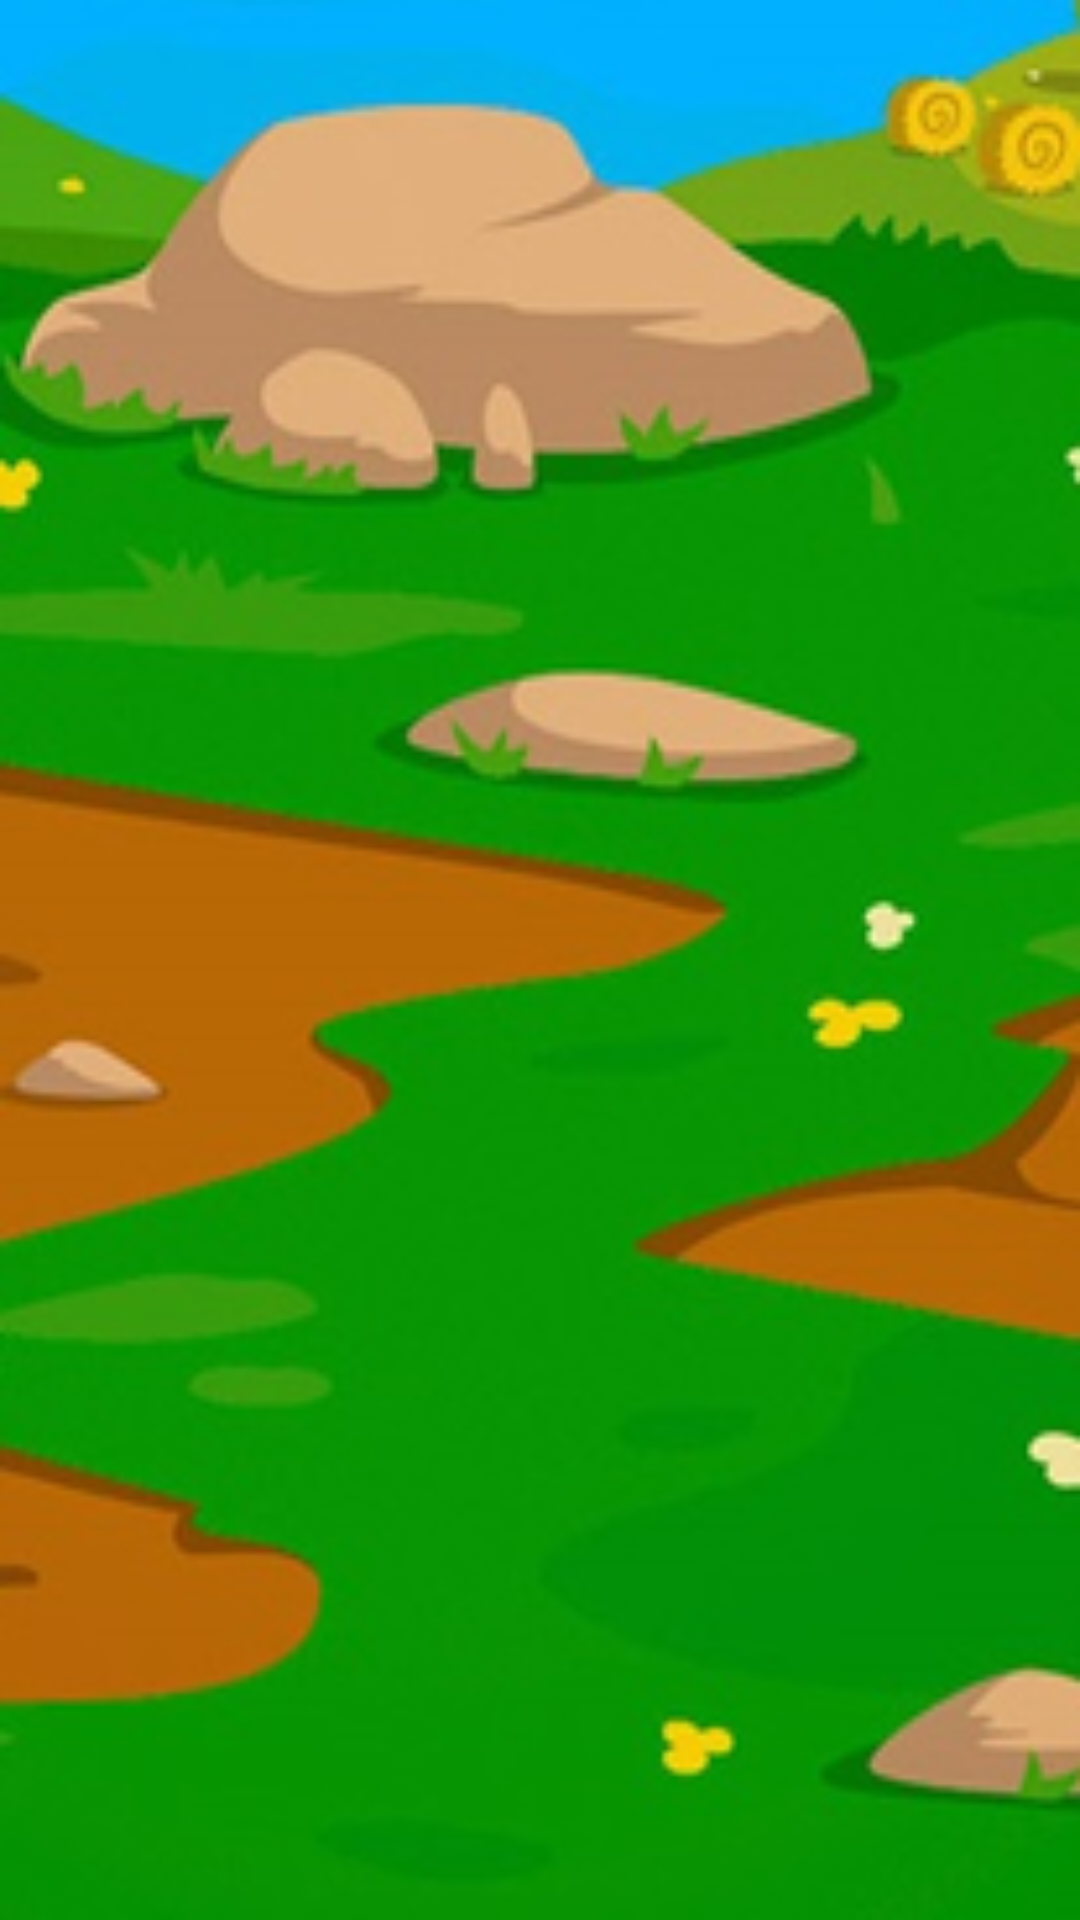

Android layout source for this screen:
<!-- AndroidManifest.xml: application theme Theme.WhackAMole -->
<!-- res/layout/fragment_game.xml -->
<?xml version="1.0" encoding="utf-8"?>
<androidx.constraintlayout.widget.ConstraintLayout xmlns:android="http://schemas.android.com/apk/res/android"
    xmlns:app="http://schemas.android.com/apk/res-auto"
    xmlns:tools="http://schemas.android.com/tools"
    android:layout_width="match_parent"
    android:layout_height="match_parent"
    android:background="@drawable/background_portrait"
    tools:context=".ui.fragments.game.GameFragment">

    <androidx.constraintlayout.widget.Guideline
        android:id="@+id/guideline_start"
        android:layout_width="0dp"
        android:layout_height="0dp"
        android:orientation="vertical"
        app:layout_constraintGuide_begin="16dp" />

    <TextView
        android:id="@+id/tv_timer"
        android:layout_width="wrap_content"
        android:layout_height="wrap_content"
        android:layout_marginTop="16dp"
        android:textColor="@color/white"
        android:textSize="24sp"
        android:textStyle="bold"
        app:layout_constraintBottom_toTopOf="@+id/place_game"
        app:layout_constraintEnd_toStartOf="@+id/guideline_end"
        app:layout_constraintStart_toStartOf="@+id/guideline_start"
        app:layout_constraintTop_toTopOf="parent"
        app:layout_constraintVertical_bias="0.0"
        tools:text="00:00" />

    <TableLayout
        android:id="@+id/place_game"
        android:layout_width="0dp"
        android:layout_height="0dp"
        android:gravity="center"
        app:layout_constraintBottom_toBottomOf="parent"
        app:layout_constraintDimensionRatio="1:1"
        app:layout_constraintEnd_toEndOf="@id/guideline_end"
        app:layout_constraintStart_toStartOf="@id/guideline_start"
        app:layout_constraintTop_toTopOf="parent" />

    <TextView
        android:id="@+id/tv_score"
        android:layout_width="wrap_content"
        android:layout_height="wrap_content"
        android:layout_marginTop="8dp"
        android:layout_marginEnd="8dp"
        android:textColor="@color/orange"
        android:textSize="48sp"
        android:textStyle="bold"
        app:layout_constraintBottom_toTopOf="@+id/place_game"
        app:layout_constraintEnd_toStartOf="@+id/guideline_end"
        app:layout_constraintHorizontal_bias="1.0"
        app:layout_constraintStart_toEndOf="@+id/tv_timer"
        app:layout_constraintTop_toTopOf="parent"
        app:layout_constraintVertical_bias="0.0"
        tools:text="0" />

    <androidx.constraintlayout.widget.Guideline
        android:id="@+id/guideline_end"
        android:layout_width="0dp"
        android:layout_height="0dp"
        android:orientation="vertical"
        app:layout_constraintGuide_end="16dp" />

</androidx.constraintlayout.widget.ConstraintLayout>
<!-- resources referenced by this layout -->
<resources>
  <color name="orange">#FF6600</color>
  <color name="white">#FFFFFFFF</color>
  <!-- drawable background_portrait: png bitmap (drawable-hdpi, 27078 bytes) -->
  <style name="Theme.WhackAMole" parent="Theme.MaterialComponents.DayNight.NoActionBar">
          
          <item name="colorPrimary">@color/purple_500</item>
          <item name="colorPrimaryVariant">@color/purple_700</item>
          <item name="colorOnPrimary">@color/white</item>
          
          <item name="colorSecondary">@color/teal_200</item>
          <item name="colorSecondaryVariant">@color/teal_700</item>
          <item name="colorOnSecondary">@color/black</item>
          
          <item name="android:statusBarColor">?attr/colorPrimaryVariant</item>
          
      </style>
  <color name="purple_500">#FF6200EE</color>
  <color name="purple_700">#01AFEF</color>
  <color name="teal_200">#FF03DAC5</color>
  <color name="teal_700">#FF018786</color>
  <color name="black">#FF000000</color>
</resources>
